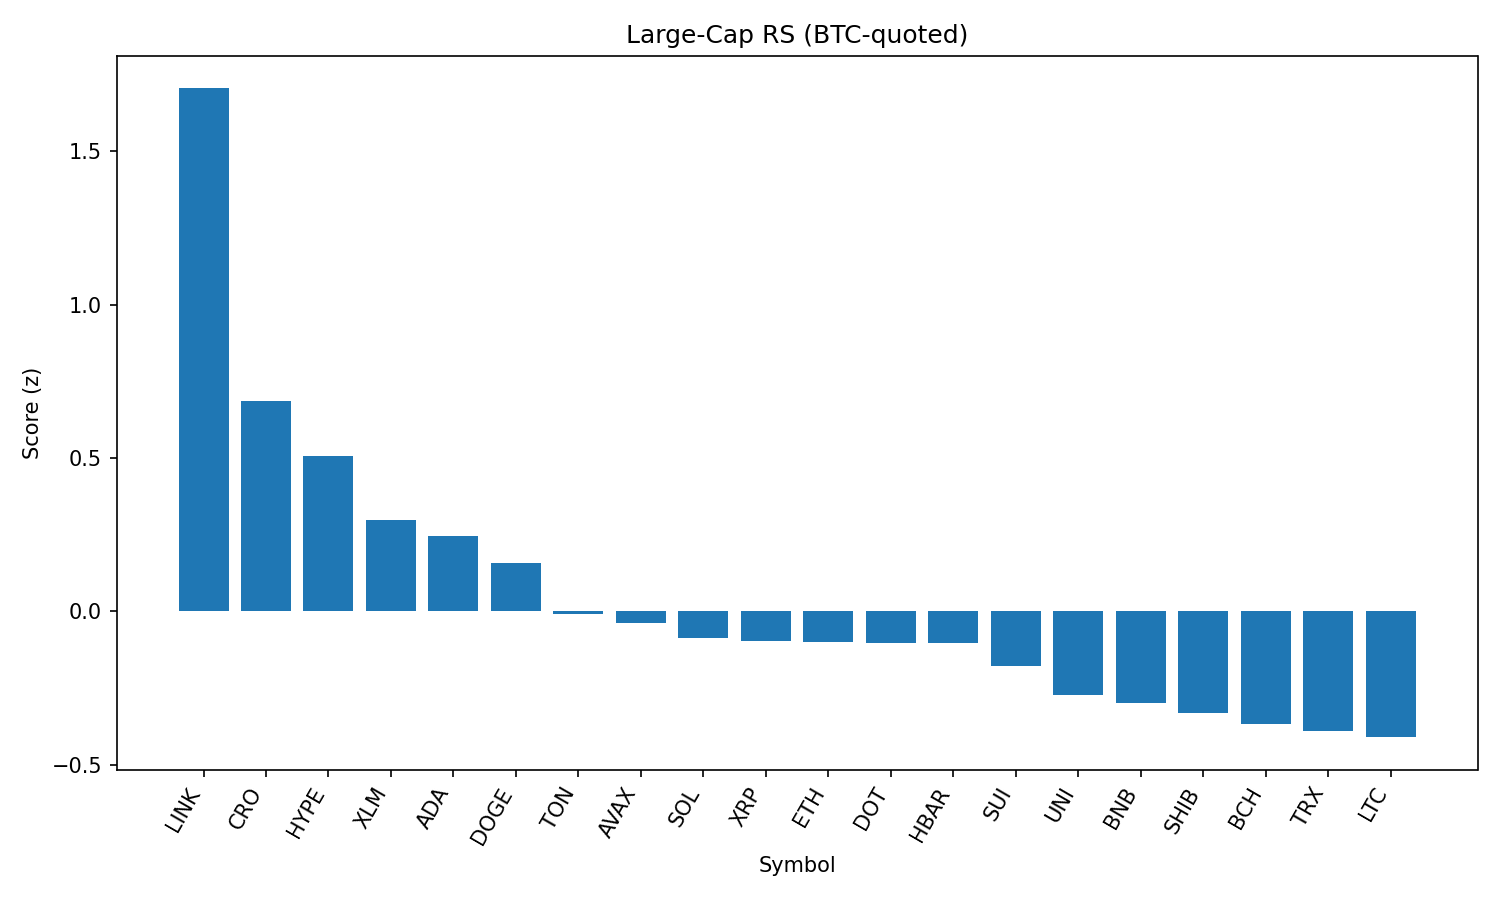

Data behind this chart, as committed beside it:
rank, name, symbol, price_btc, price_usd, pct_1h_btc, pct_24h_btc, pct_7d_btc, market_cap_rank, market_cap_usd, volume_usd, score
1, Chainlink, LINK, 0.0002215, 23.99, 1.03, 4.05, -0.29, 13, 16268199345, 695174319, 1.705
2, Cronos, CRO, 2.68e-06, 0.2903, 1.126, -5.516, 95.89, 24, 9749331910, 385398393, 0.6843
3, Hyperliquid, HYPE, 0.0004109, 44.52, 0.5053, 2.401, 8.076, 18, 12059141149, 198982078, 0.5061
4, Stellar, XLM, 3.33e-06, 0.3603, 0.5057, 1.844, -5.702, 20, 11302576781, 150758289, 0.2968
5, Cardano, ADA, 7.61e-06, 0.8244, 0.4713, 1.77, -2.74, 11, 30070860444, 950246399, 0.2457
6, Dogecoin, DOGE, 2.01e-06, 0.2183, 0.3769, 2.059, 0.4196, 9, 32880102271, 954944962, 0.158
7, Toncoin, TON, 2.903e-05, 3.15, 0.3355, 1.601, 0.372, 28, 8070827179, 112911292, -0.009672
8, Avalanche, AVAX, 0.0002222, 24.07, 0.1936, 2.677, 1.77, 22, 10165049689, 268306799, -0.03844
9, Solana, SOL, 0.001875, 203.1, 0.1804, 2.32, 5.21, 6, 109847325972, 4937119778, -0.08858
10, XRP, XRP, 2.604e-05, 2.82, 0.3184, 1.296, -0.6811, 4, 167770919404, 2941653676, -0.0964
11, Ethereum, ETH, 0.04137, 4482, 0.1027, 2.986, -0.05415, 2, 540793146316, 19198888682, -0.09876
12, Polkadot, DOT, 3.52e-05, 3.81, 0.2489, 1.916, 0.06797, 35, 5803781056, 207301794, -0.1031
13, Hedera, HBAR, 2.07e-06, 0.2246, 0.3638, 0.9782, -2.606, 25, 9522435199, 116822690, -0.1039
14, Sui, SUI, 3.057e-05, 3.31, 0.2612, 1.534, -3.059, 19, 11621560392, 556064974, -0.1782
15, Uniswap, UNI, 9.106e-05, 9.86, 0.1277, 2.305, -4.15, 34, 5923012619, 191199514, -0.2723
16, BNB, BNB, 0.007947, 860.9, 0.2034, 1.11, 5.721, 5, 119806594004, 692005988, -0.3002
17, Shiba Inu, SHIB, 1.14671e-10, 1.242e-05, 0.1997, 1.104, 2.944, 30, 7319340267, 120258385, -0.3304
18, Bitcoin Cash, BCH, 0.005058, 547.9, 0.04668, 2.501, -2.649, 21, 10911664539, 175216691, -0.3668
19, TRON, TRX, 3.17e-06, 0.3437, 0.1233, 1.598, -0.1862, 10, 32536655622, 443548510, -0.39
20, Litecoin, LTC, 0.001026, 111.1, 0.1166, 1.586, -0.9954, 27, 8474146717, 327331953, -0.4105
21, Bitcoin, BTC, 1.0, 108308, 0.0, 0.0, 0.0, 1, 2156648461813, 22867180675, -0.8687
